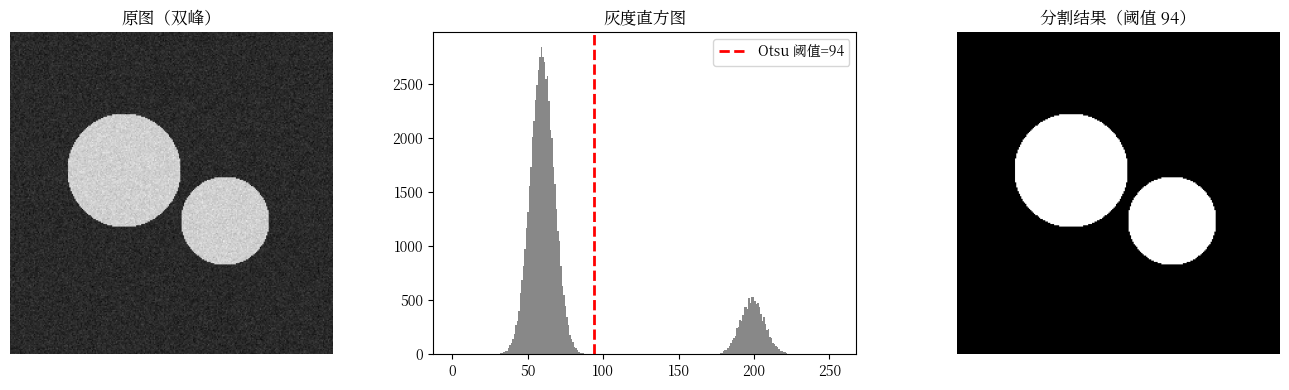
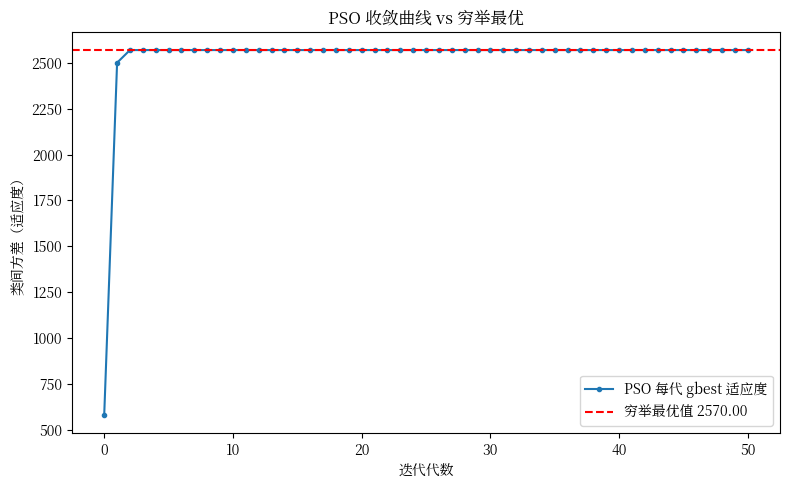
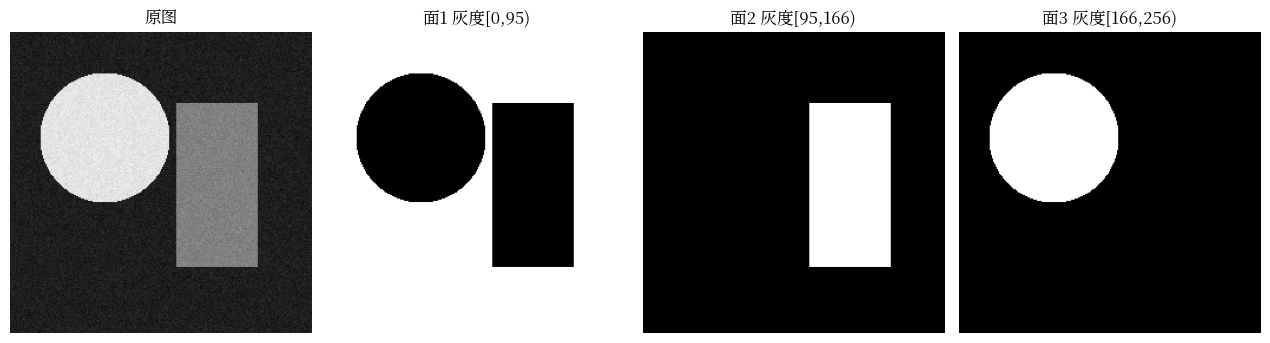

The script that saved these images, in order:
#!/usr/bin/env python3
# -*- coding: utf-8 -*-
"""实验二 组合优化：Otsu + PSO —— 参考实现（教师版）

必做题 3 题完整答案 + 进阶题（多阈值 Otsu + PSO，用三峰图）。
学生版见 exp2_scaffold.py。
依赖：numpy + matplotlib
"""

import numpy as np
import matplotlib
import matplotlib.pyplot as plt


def setup_chinese_font():
    import matplotlib.font_manager as fm
    candidates = [
        "Microsoft YaHei", "SimHei", "SimSun",
        "PingFang SC", "Hiragino Sans GB", "Arial Unicode MS", "STHeiti", "Songti SC",
        "Noto Sans CJK SC", "Source Han Sans SC",
    ]
    available = {f.name for f in fm.fontManager.ttflist}
    chosen = None
    for name in candidates:
        if name in available:
            chosen = name
            break
    if chosen is None:
        for f in fm.fontManager.ttflist:
            if any(k in f.name for k in ("YaHei", "Hei", "Song", "CJK", "PingFang")):
                chosen = f.name
                break
    if chosen:
        matplotlib.rcParams["font.sans-serif"] = [chosen]
    matplotlib.rcParams["axes.unicode_minus"] = False


# ---------- 测试图 ----------

def make_test_image(size=256, seed=42):
    """合成「双峰」灰度图：暗背景(~60) + 两个亮圆盘(~200) + 高斯噪声。

    直方图呈双峰，Otsu 类间方差最大化能找到分割阈值。
    """
    rng = np.random.default_rng(seed)
    img = np.full((size, size), 60.0)
    yy, xx = np.mgrid[0:size, 0:size]
    disk1 = (xx - 90) ** 2 + (yy - 110) ** 2 < 45 ** 2
    disk2 = (xx - 170) ** 2 + (yy - 150) ** 2 < 35 ** 2
    img[disk1 | disk2] = 200.0
    img += rng.normal(0, 8, (size, size))
    return np.clip(img, 0, 255).astype(np.uint8)


def make_test_image_3class(size=256, seed=7):
    """合成「三峰」灰度图（进阶题用）：暗背景(~40) + 中灰方块(~130) + 亮圆盘(~220)。"""
    rng = np.random.default_rng(seed)
    img = np.full((size, size), 40.0)
    yy, xx = np.mgrid[0:size, 0:size]
    square = (xx > 140) & (xx < 210) & (yy > 60) & (yy < 200)
    disk = (xx - 80) ** 2 + (yy - 90) ** 2 < 55 ** 2
    img[square] = 130.0
    img[disk] = 220.0
    img += rng.normal(0, 7, (size, size))
    return np.clip(img, 0, 255).astype(np.uint8)


# ---------- 必做题 ----------

def otsu_score(img, t):
    """题1 核心：阈值 t 的「类间方差」（Otsu 目标函数，越大分割越好）。

    返回 ω0·ω1·(μ0 − μ1)²，ω0/ω1 为前景/背景像素占比，μ0/μ1 为两类均值。
    """
    t = int(round(t))
    t = min(max(t, 1), 255)
    hist = np.bincount(img.ravel(), minlength=256).astype(np.float64)
    total = img.size
    n0 = hist[:t].sum()
    n1 = hist[t:].sum()
    if n0 == 0 or n1 == 0:
        return 0.0
    w0, w1 = n0 / total, n1 / total
    mu0 = (hist[:t] * np.arange(t)).sum() / n0
    mu1 = (hist[t:] * np.arange(t, 256)).sum() / n1
    return w0 * w1 * (mu0 - mu1) ** 2


def exhaustive_otsu(img):
    """题1：穷举 1~255 所有阈值，返回 (最优阈值, 最优类间方差)。"""
    scores = [otsu_score(img, t) for t in range(1, 256)]
    t_best = int(np.argmax(scores)) + 1
    return t_best, scores[t_best - 1]


def pso_otsu(img, n_particles=30, n_iter=50, w=0.7, c1=1.5, c2=1.5, seed=0):
    """题2：PSO 寻优。粒子位置 = 阈值，适应度 = 类间方差。

    更新式：v ← w·v + c1·r1·(pbest − x) + c2·r2·(gbest − x)，x ← x + v
    返回 (最优阈值, 最优适应度, 每代 gbest 适应度历史)。
    """
    rng = np.random.default_rng(seed)
    x = rng.uniform(0, 60, n_particles)         # 位置 = 候选阈值（初始集中在低端，便于观察收敛过程）
    v = rng.uniform(-10, 10, n_particles)       # 速度
    pbest_x = x.copy()
    pbest_f = np.array([otsu_score(img, xi) for xi in x])
    gbest_idx = int(np.argmax(pbest_f))
    gbest_x, gbest_f = pbest_x[gbest_idx], pbest_f[gbest_idx]
    history = [gbest_f]

    for _ in range(n_iter):
        r1, r2 = rng.random(n_particles), rng.random(n_particles)
        v = w * v + c1 * r1 * (pbest_x - x) + c2 * r2 * (gbest_x - x)
        x = np.clip(x + v, 0, 255)
        f = np.array([otsu_score(img, xi) for xi in x])
        improved = f > pbest_f
        pbest_x[improved] = x[improved]
        pbest_f[improved] = f[improved]
        if pbest_f.max() > gbest_f:
            gbest_idx = int(np.argmax(pbest_f))
            gbest_x, gbest_f = pbest_x[gbest_idx], pbest_f[gbest_idx]
        history.append(gbest_f)
    return gbest_x, gbest_f, history


def visualize_segmentation(img, t):
    """题1 可视化：原图 / 直方图+阈值 / 二值分割结果。"""
    setup_chinese_font()
    binary = (img >= t).astype(np.uint8) * 255
    fig, axes = plt.subplots(1, 3, figsize=(14, 4))
    axes[0].imshow(img, cmap="gray"); axes[0].set_title("原图（双峰）"); axes[0].axis("off")
    axes[1].hist(img.ravel(), bins=256, range=(0, 255), color="#888888")
    axes[1].axvline(t, color="r", linestyle="--", linewidth=2, label=f"Otsu 阈值={t}")
    axes[1].set_title("灰度直方图"); axes[1].legend()
    axes[2].imshow(binary, cmap="gray"); axes[2].set_title(f"分割结果（阈值 {t}）"); axes[2].axis("off")
    plt.tight_layout()
    plt.savefig("otsu_segmentation.png", dpi=150, bbox_inches="tight")
    print("已保存分割可视化到 otsu_segmentation.png")


def visualize_convergence(history, exhaustive_score):
    """题3 可视化：PSO 收敛曲线 vs 穷举最优值水平线。"""
    setup_chinese_font()
    plt.figure(figsize=(8, 5))
    plt.plot(history, "o-", markersize=3, label="PSO 每代 gbest 适应度")
    plt.axhline(exhaustive_score, color="r", linestyle="--",
                label=f"穷举最优值 {exhaustive_score:.2f}")
    plt.xlabel("迭代代数"); plt.ylabel("类间方差（适应度）")
    plt.title("PSO 收敛曲线 vs 穷举最优")
    plt.legend(); plt.tight_layout()
    plt.savefig("pso_convergence.png", dpi=150, bbox_inches="tight")
    print("已保存收敛曲线到 pso_convergence.png")


# ---------- 进阶题（选做加分） ----------

def otsu_score_multi(img, ts):
    """题4：多阈值 Otsu 类间方差。ts = 升序阈值列表。

    类间方差 = Σ_c ω_c · (μ_c − μ_T)²，ω_c/μ_c 为第 c 类占比/均值，μ_T 为全局均值。
    """
    hist = np.bincount(img.ravel(), minlength=256).astype(np.float64)
    total = img.size
    mu_T = (hist * np.arange(256)).sum() / total
    bounds = sorted(set([0] + [min(max(int(round(t)), 1), 255) for t in ts] + [256]))
    sigma_b = 0.0
    for i in range(len(bounds) - 1):
        lo, hi = bounds[i], bounds[i + 1]
        if lo >= hi:
            continue
        w = hist[lo:hi].sum() / total
        if w == 0:
            continue
        mu = (hist[lo:hi] * np.arange(lo, hi)).sum() / hist[lo:hi].sum()
        sigma_b += w * (mu - mu_T) ** 2
    return sigma_b


def pso_otsu_multi(img, k=2, n_particles=30, n_iter=100, w=0.7, c1=1.5, c2=1.5, seed=0):
    """题4：多阈值 PSO。粒子为 k 维阈值向量（升序）。返回 (阈值向量, 适应度, 历史)。"""
    rng = np.random.default_rng(seed)
    x = rng.uniform(0, 60, (n_particles, k))   # 初始集中在低端，便于观察收敛
    x.sort(axis=1)
    v = rng.uniform(-10, 10, (n_particles, k))
    pbest_x = x.copy()
    pbest_f = np.array([otsu_score_multi(img, xi) for xi in x])
    gbest_idx = int(np.argmax(pbest_f))
    gbest_x, gbest_f = pbest_x[gbest_idx].copy(), pbest_f[gbest_idx]
    history = [gbest_f]
    for _ in range(n_iter):
        r1 = rng.random((n_particles, k)); r2 = rng.random((n_particles, k))
        v = w * v + c1 * r1 * (pbest_x - x) + c2 * r2 * (gbest_x - x)
        x = np.clip(x + v, 0, 255)
        x.sort(axis=1)
        f = np.array([otsu_score_multi(img, xi) for xi in x])
        improved = f > pbest_f
        pbest_x[improved] = x[improved]
        pbest_f[improved] = f[improved]
        if pbest_f.max() > gbest_f:
            gbest_idx = int(np.argmax(pbest_f))
            gbest_x, gbest_f = pbest_x[gbest_idx].copy(), pbest_f[gbest_idx]
        history.append(gbest_f)
    return gbest_x, gbest_f, history


def split_planes(img, thresholds):
    """题4：按阈值把灰度图分解成多个「二值面」——每个面 = 一个灰度区间，区间内像素为 1，其余为 0。

    thresholds: 升序阈值列表 [t1, t2, ...]，把 [0, 255] 分成 len(thresholds)+1 个区间。
    返回 planes（list，每个元素是 0/1 uint8 掩码，表示一个灰度层）。
    """
    ts = [0] + sorted(int(round(t)) for t in thresholds) + [256]
    planes = []
    for i in range(len(ts) - 1):
        lo, hi = ts[i], ts[i + 1]
        planes.append(((img >= lo) & (img < hi)).astype(np.uint8))
    return planes


def visualize_planes(img, thresholds, out_path="otsu_planes.png"):
    """题4 可视化：原图 + 按阈值分解出的多个二值面（教师已给，可直接调用）。"""
    setup_chinese_font()
    ts = [0] + sorted(int(round(t)) for t in thresholds) + [256]
    planes = split_planes(img, thresholds)
    n = len(planes)
    fig, axes = plt.subplots(1, n + 1, figsize=(3.2 * (n + 1), 3.4))
    axes[0].imshow(img, cmap="gray"); axes[0].set_title("原图"); axes[0].axis("off")
    for i in range(n):
        axes[i + 1].imshow(planes[i], cmap="gray")
        axes[i + 1].set_title(f"面{i+1} 灰度[{ts[i]},{ts[i+1]})")
        axes[i + 1].axis("off")
    plt.tight_layout()
    plt.savefig(out_path, dpi=150, bbox_inches="tight")
    print(f"已保存二值面分解到 {out_path}")
    return planes


def main():
    img = make_test_image()
    print(f"双峰测试图：尺寸 {img.shape}，均值 {img.mean():.1f}，"
          f"直方图峰值 {np.bincount(img.ravel()).argmax()}")

    # 题1 穷举 Otsu
    t_ex, f_ex = exhaustive_otsu(img)
    print(f"\n[题1] 穷举 Otsu 最优阈值 = {t_ex}，类间方差 = {f_ex:.4f}")
    visualize_segmentation(img, t_ex)

    # 题2 PSO
    t_pso, f_pso, history = pso_otsu(img)
    print(f"[题2] PSO 最优阈值 = {t_pso:.2f}，适应度 = {f_pso:.4f}")

    # 题3 对比
    print(f"\n[题3] 穷举阈值 {t_ex} vs PSO 阈值 {t_pso:.2f}")
    print(f"      适应度一致：{abs(f_pso - f_ex) < 1e-6}（这才是 PSO 收敛的正确判据）")
    print(f"      阈值可能不同：Otsu 目标函数在两峰之间是「平台」——谷底无像素，"
          f"平台内任意阈值分割效果相同")
    visualize_convergence(history, f_ex)

    # 题4 进阶：三峰图 + 多阈值
    img3 = make_test_image_3class()
    print("\n[题4·进阶] 三峰图 + 多阈值 PSO（K=2）：")
    t2, f2, _ = pso_otsu_multi(img3, k=2)
    print(f"  PSO 双阈值 = {np.round(t2, 1).tolist()}，类间方差 = {f2:.4f}")
    best, best_ts = -1, None
    for t1 in range(1, 255):
        for t2v in range(t1 + 1, 256):
            s = otsu_score_multi(img3, [t1, t2v])
            if s > best:
                best, best_ts = s, (t1, t2v)
    print(f"  穷举双阈值最优 = {list(best_ts)}，类间方差 = {best:.4f}")
    print(f"  → PSO 逼近穷举最优（适应度 {f2:.4f} vs {best:.4f}），"
          f"且无需遍历 {255*254//2} 种组合")
    # 题4 可视化：把三峰图按双阈值分解成 3 个二值面，逐面打印
    visualize_planes(img3, t2)


if __name__ == "__main__":
    main()
